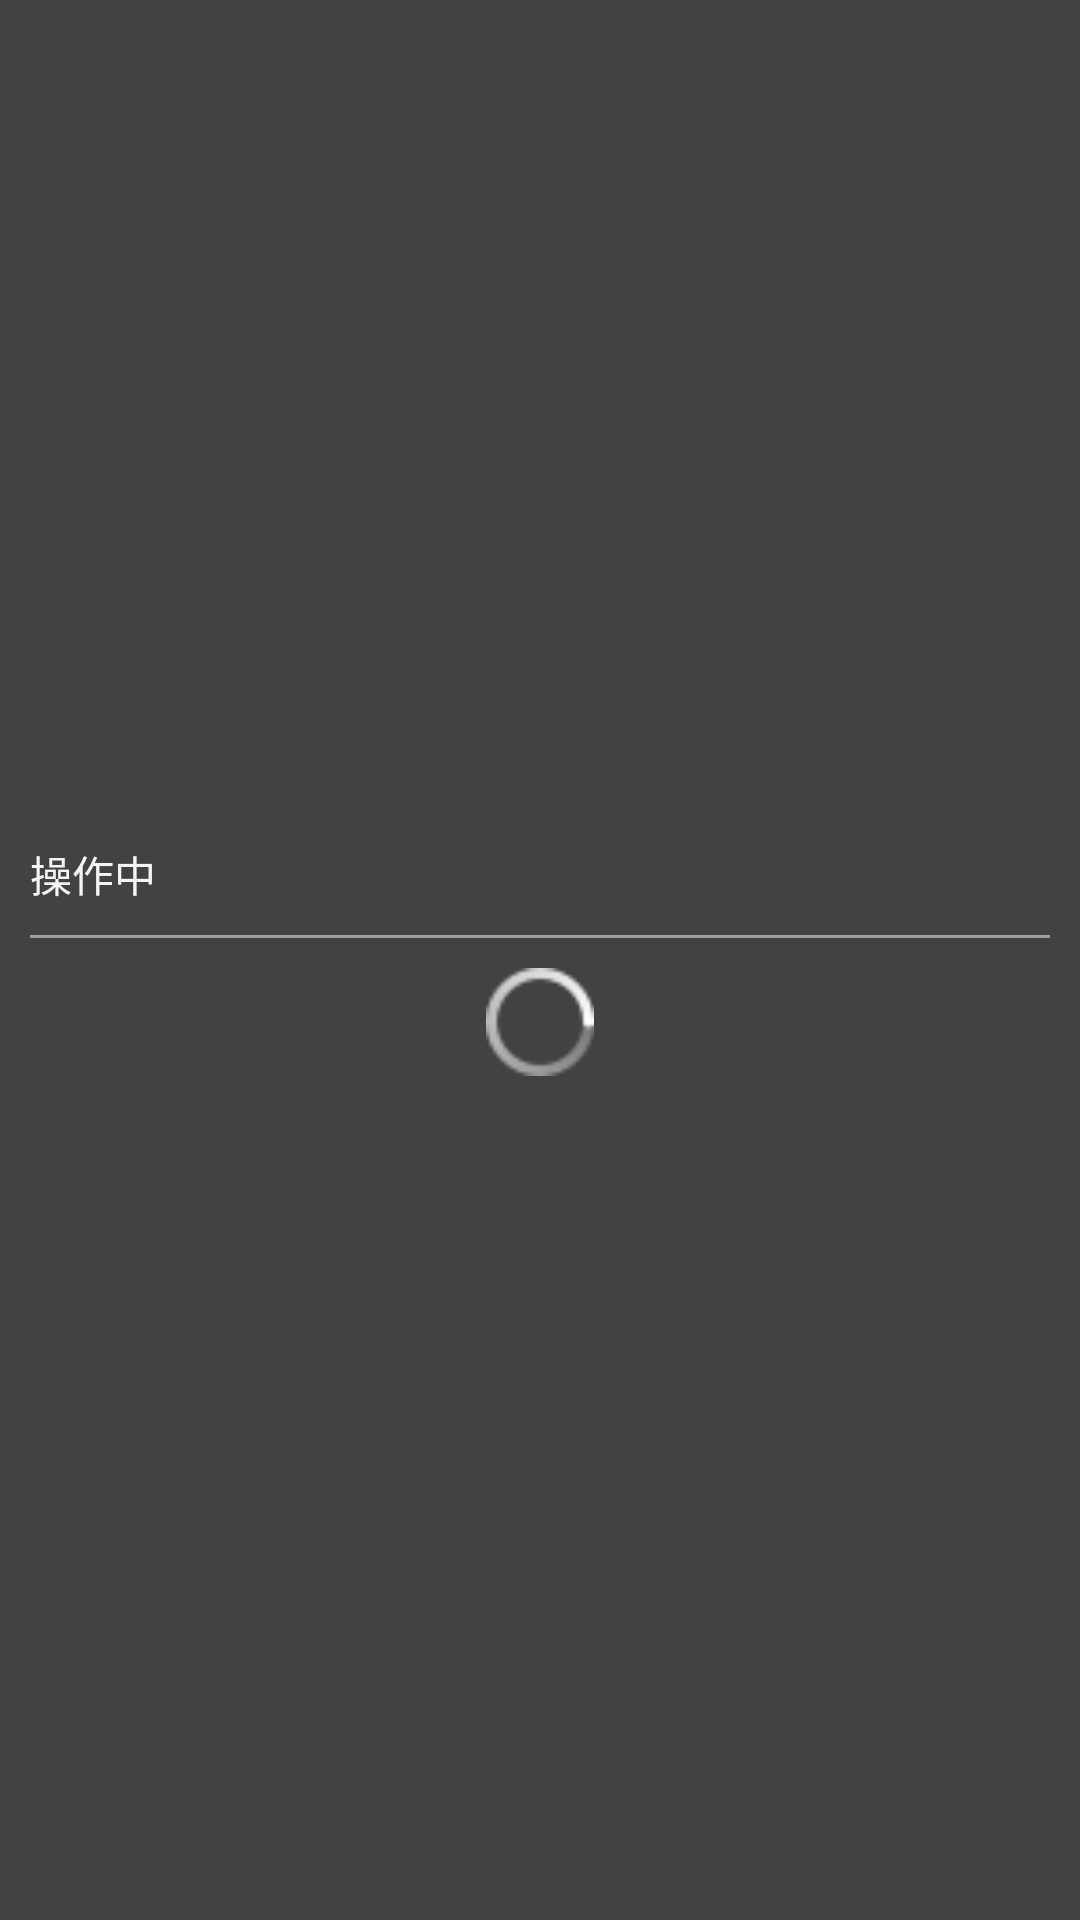

Layout XML and referenced resources for this Android screen:
<!-- AndroidManifest.xml: application theme AppTheme -->
<!-- res/layout/progress_dialog_layout.xml -->
<?xml version="1.0" encoding="utf-8"?>
<RelativeLayout xmlns:android="http://schemas.android.com/apk/res/android"
                android:layout_width="wrap_content"
                android:layout_height="wrap_content"
                android:background="@color/colorPrimaryDark"
                android:gravity="center"
                android:padding="10dp">

    <TextView
        android:id="@+id/tip"
        android:layout_width="match_parent"
        android:layout_height="wrap_content"
        android:text="@string/operating"
        android:textColor="@color/text_white"
        android:textSize="@dimen/tip_text_size"/>

    <View
        android:id="@+id/divider"
        android:layout_width="match_parent"
        android:layout_height="1dp"
        android:layout_below="@id/tip"
        android:layout_marginTop="@dimen/area_margin_top"
        android:background="@color/colorPrimary"/>

    <ImageView
        android:id="@+id/loading"
        android:layout_width="36dp"
        android:layout_height="36dp"
        android:layout_below="@id/divider"
        android:layout_centerHorizontal="true"
        android:layout_marginTop="10dp"
        android:contentDescription="@string/app_name"
        android:src="@drawable/loading_circle"/>


</RelativeLayout>
<!-- resources referenced by this layout -->
<resources>
  <color name="colorPrimary">#9e9e9e</color>
  <color name="colorPrimaryDark">#424242</color>
  <color name="text_white">#f5f5f5</color>
  <dimen name="area_margin_top">10dp</dimen>
  <dimen name="tip_text_size">14sp</dimen>
  <!-- drawable loading_circle: png bitmap (drawable, 1321 bytes) -->
  <string name="app_name">ReducePressure</string>
  <string name="operating">操作中</string>
  <style name="AppTheme" parent="Theme.AppCompat.Light.NoActionBar">
          
          <item name="colorPrimary">@color/colorPrimary</item>
          <item name="colorPrimaryDark">@color/colorPrimaryDark</item>
          <item name="colorAccent">@color/colorAccent</item>
          <item name="windowNoTitle">true</item>
          <item name="android:windowActionBar">false</item>
      </style>
  <color name="colorAccent">#ff5722</color>
</resources>
